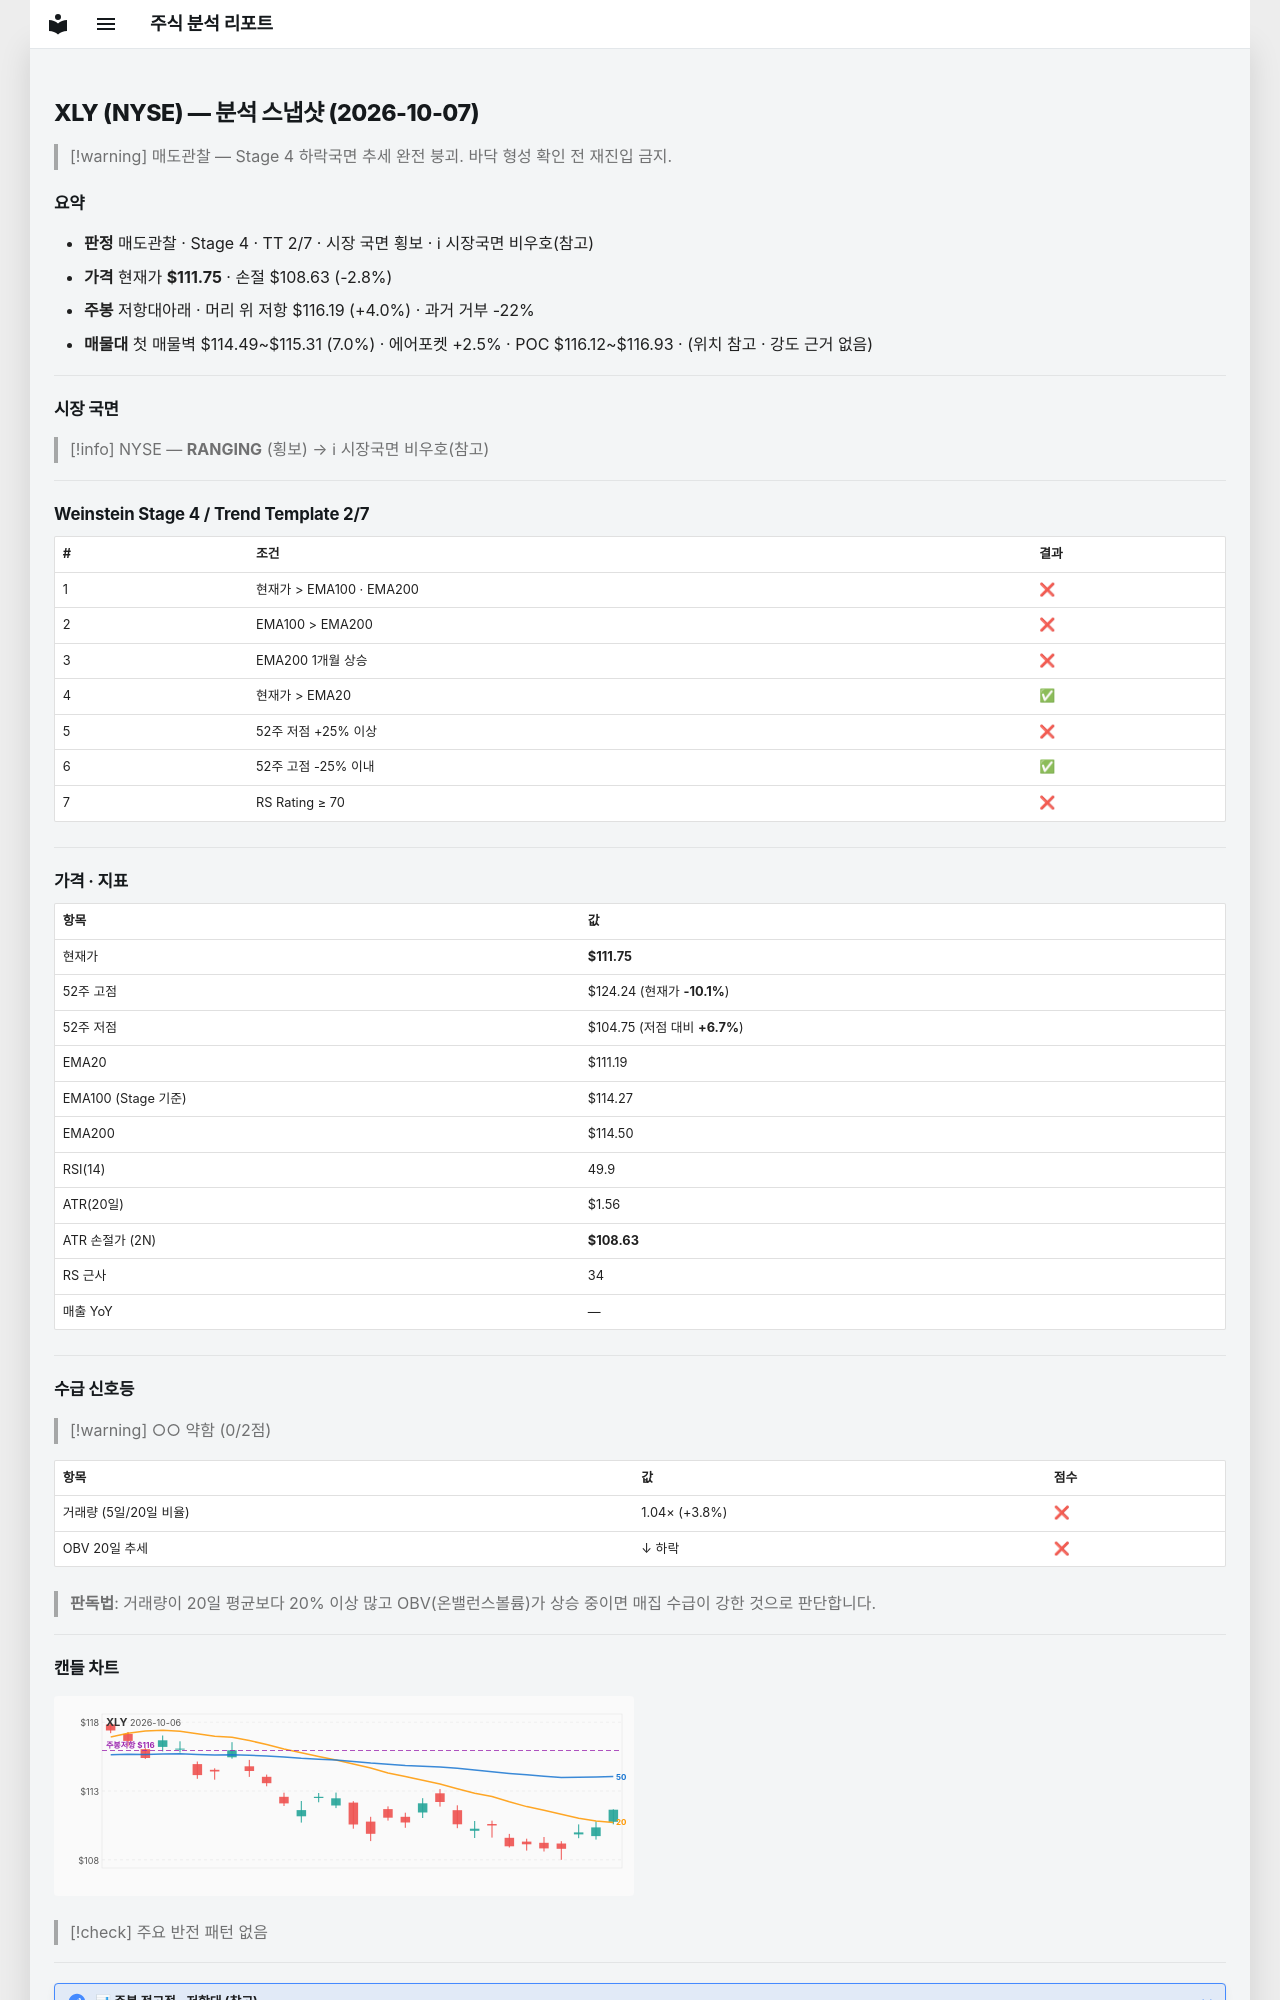

repository: soloandco/stock-reports · page: snapshots/XLY-2026-10-07/index.html · generator: mkdocs

---
type: analysis-snapshot
title: XLY 분석 스냅샷
ticker: XLY
market: NYSE
created: 2026-10-07
updated: 2026-10-07
bar-date: 2026-10-06
verdict: 매도관찰
real-rr: 1.42
sma50-gap-pct: 0.5
weekly-position: 저항대아래
weekly-overhead-price: 116.19
weekly-overhead-pct: 4.0
stage: 4
trend-template-score: 2
tt-max: 7
ma-set: ema-20-100-200
price: 111.75
stop-price: 108.63155050654899
market-regime: RANGING
supply-demand-score: 0/2
supply-demand-label: 약함
status: tracking
tags:
  - stock-agent
  - watchlist
  - XLY
  - analysis
related:
  - "[[analysis-template]]"
---

# XLY (NYSE) — 분석 스냅샷 (2026-10-07)

> [!warning] 매도관찰 — Stage 4 하락국면
> 추세 완전 붕괴. 바닥 형성 확인 전 재진입 금지.

## 요약

- **판정** 매도관찰 · Stage 4 · TT 2/7 · 시장 국면 횡보 · ℹ 시장국면 비우호(참고)
- **가격** 현재가 **$111.75** · 손절 $108.63 (-2.8%)
- **주봉** 저항대아래 · 머리 위 저항 $116.19 (+4.0%) · 과거 거부 -22%
- **매물대** 첫 매물벽 $114.49~$115.31 (7.0%) · 에어포켓 +2.5% · POC $116.12~$116.93 · (위치 참고 · 강도 근거 없음)

---

## 시장 국면

> [!info] NYSE — **RANGING** (횡보) → ℹ 시장국면 비우호(참고)

---

## Weinstein Stage 4 / Trend Template 2/7

| # | 조건 | 결과 |
|---|------|------|
| 1 | 현재가 > EMA100 · EMA200 | ❌ |
| 2 | EMA100 > EMA200 | ❌ |
| 3 | EMA200 1개월 상승 | ❌ |
| 4 | 현재가 > EMA20 | ✅ |
| 5 | 52주 저점 +25% 이상 | ❌ |
| 6 | 52주 고점 -25% 이내 | ✅ |
| 7 | RS Rating ≥ 70 | ❌ |

---

## 가격 · 지표

| 항목 | 값 |
|------|---|
| 현재가 | **$111.75** |
| 52주 고점 | $124.24 (현재가 **-10.1%**) |
| 52주 저점 | $104.75 (저점 대비 **+6.7%**) |
| EMA20 | $111.19 |
| EMA100 (Stage 기준) | $114.27 |
| EMA200 | $114.50 |
| RSI(14) | 49.9 |
| ATR(20일) | $1.56 |
| ATR 손절가 (2N) | **$108.63** |
| RS 근사 | 34 |
| 매출 YoY | — |

---
## 수급 신호등

> [!warning] ○○ 약함 (0/2점)

| 항목 | 값 | 점수 |
|------|------|------|
| 거래량 (5일/20일 비율) | 1.04× (+3.8%) | ❌ |
| OBV 20일 추세 | ↓ 하락 | ❌ |

> **판독법**: 거래량이 20일 평균보다 20% 이상 많고 OBV(온밸런스볼륨)가 상승 중이면 매집 수급이 강한 것으로 판단합니다.

---
